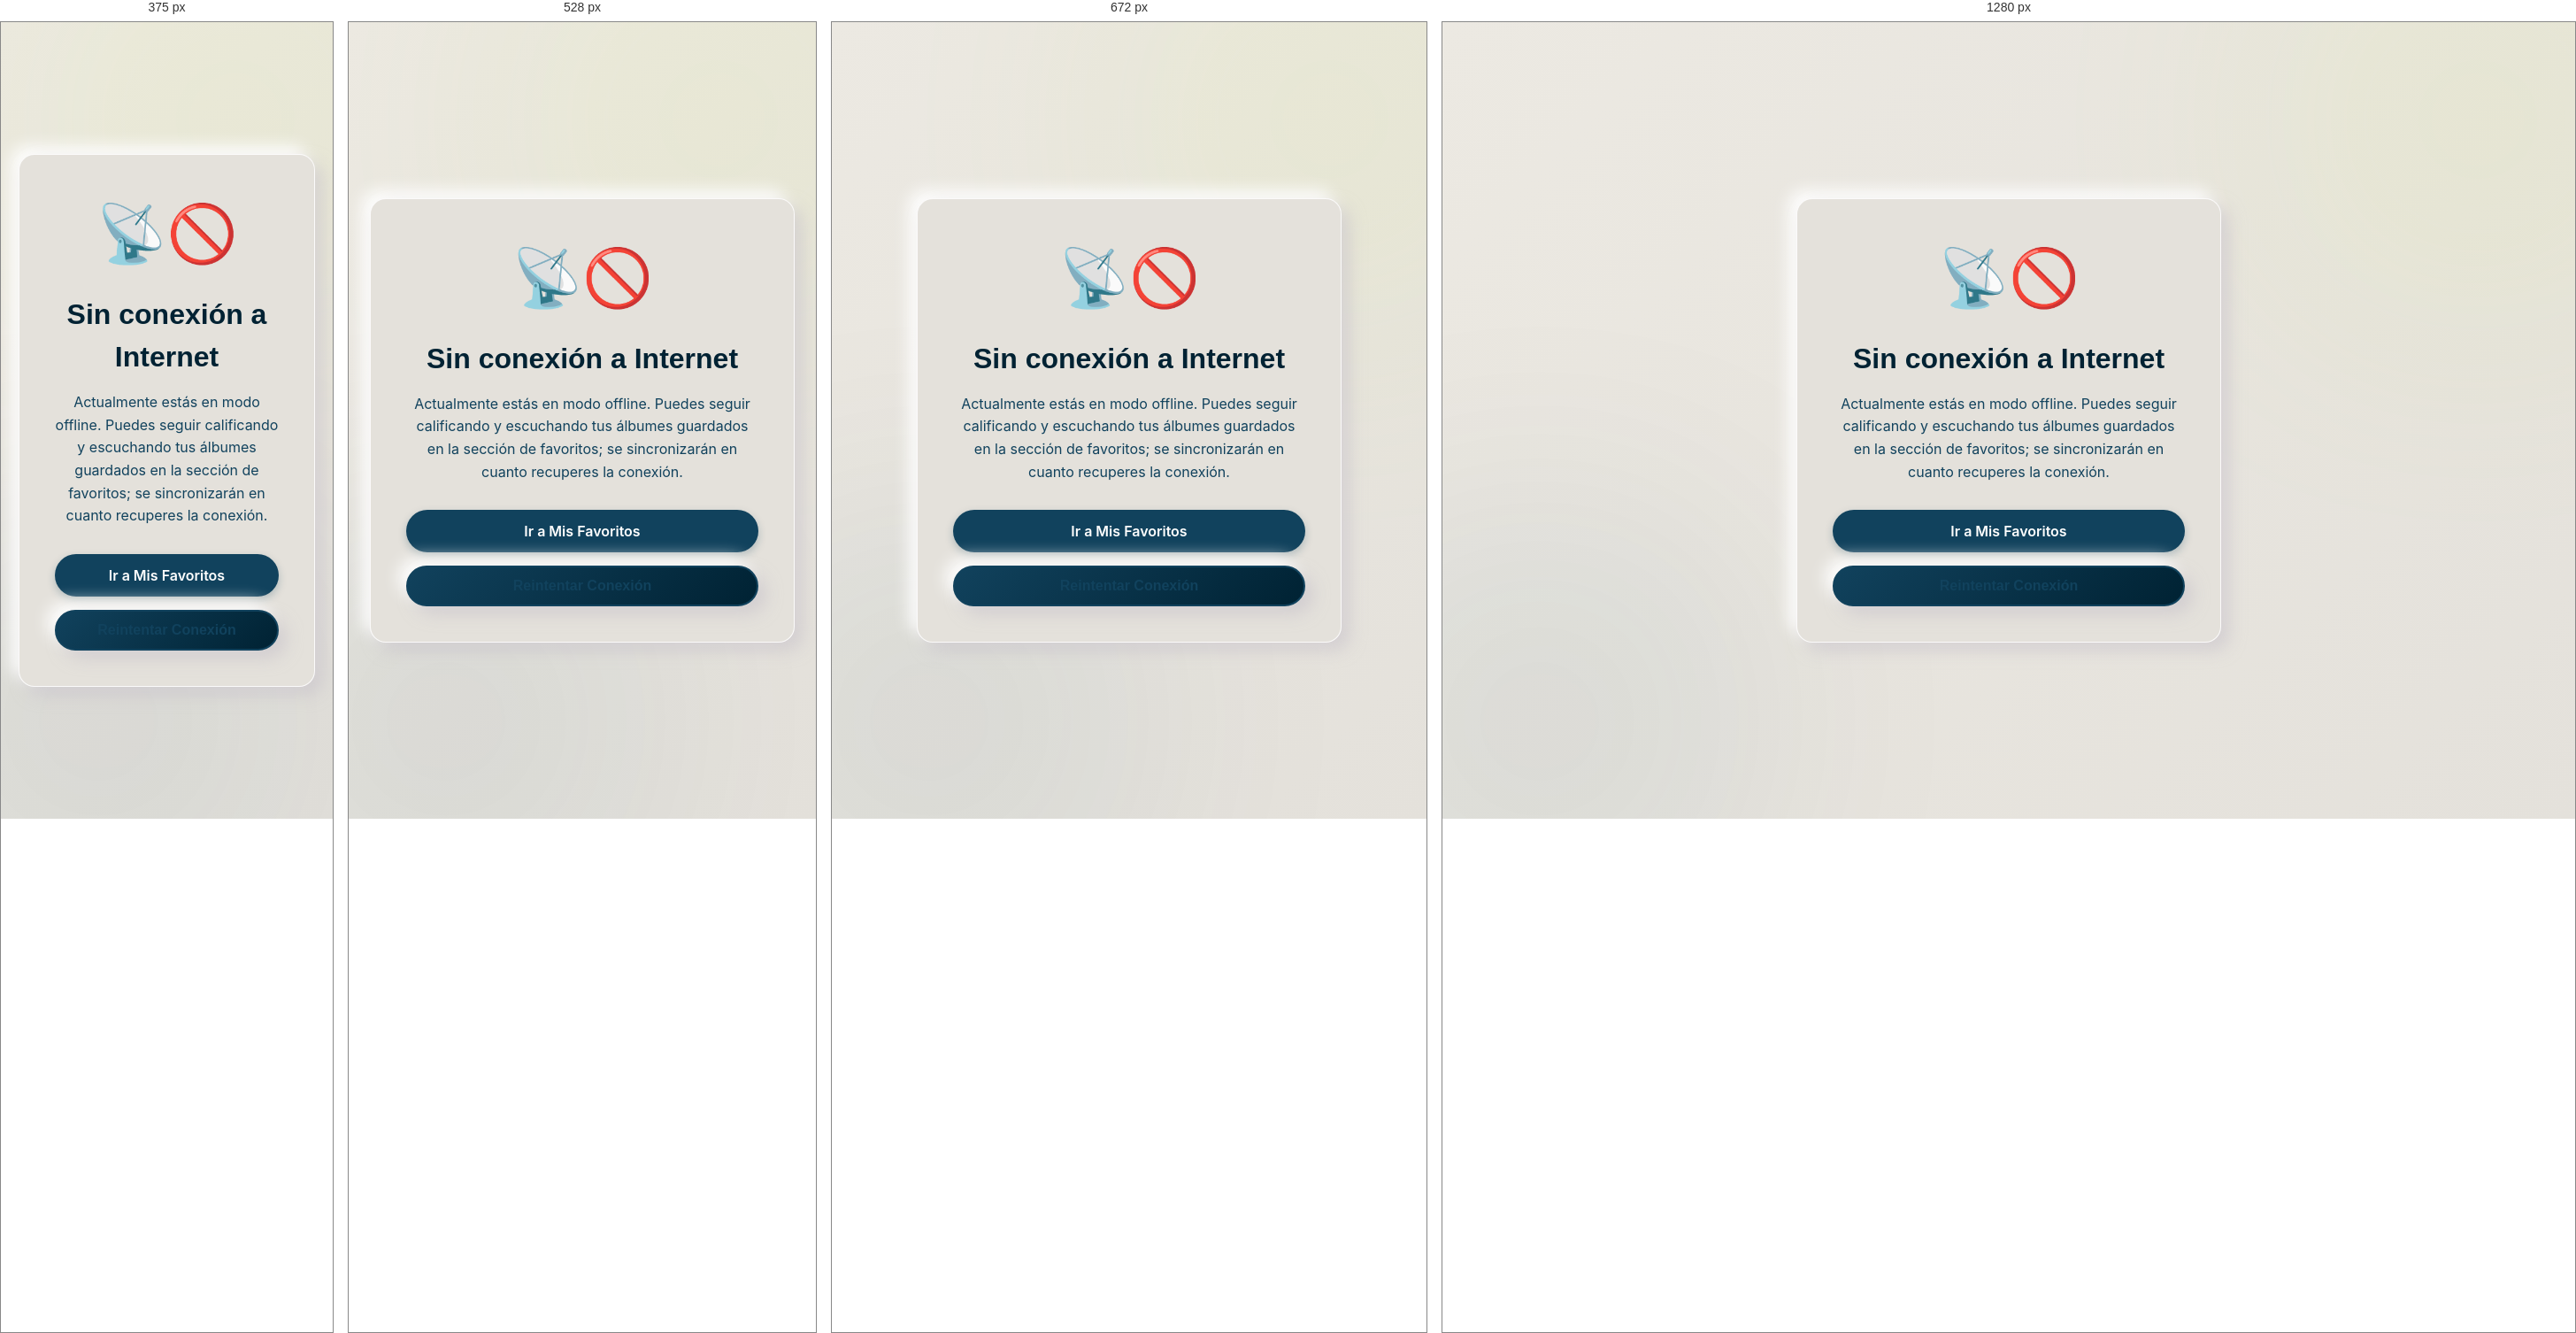
Rendered at 375 px, 528 px, 672 px and 1280 px, left to right.

<!-- file: offline.html -->
<!doctype html>
<html lang="es" data-theme="light">
  <head>
    <meta charset="UTF-8" />
    <meta name="viewport" content="width=device-width, initial-scale=1.0" />
    <title>Deezer-Manager - Modo Offline</title>
    <!-- Importamos el estilo principal para mantener consistencia de temas y variables -->
    <link rel="stylesheet" href="../css/style.css" />
    <style>
      body {
        display: flex;
        align-items: center;
        justify-content: center;
        min-height: 100vh;
        margin: 0;
        padding: 20px;
        background: linear-gradient(135deg, var(--bg-main), var(--bg-surface));
      }
      .offline-container {
        text-align: center;
        background: var(--bg-surface);
        padding: 40px;
        border-radius: var(--radius-lg);
        box-shadow: var(--shadow-flat);
        border: 1px solid var(--border-color);
        max-width: 480px;
        width: 100%;
        animation: fadeIn 0.5s ease-out;
      }
      @keyframes fadeIn {
        from { opacity: 0; transform: translateY(20px); }
        to { opacity: 1; transform: translateY(0); }
      }
      .offline-icon {
        font-size: 4rem;
        margin-bottom: 20px;
        display: inline-block;
        animation: pulse 2s infinite ease-in-out;
      }
      @keyframes pulse {
        0%, 100% { transform: scale(1); opacity: 0.8; }
        50% { transform: scale(1.1); opacity: 1; }
      }
      h1 {
        font-family: var(--font-syne);
        color: var(--text-main);
        margin-bottom: 15px;
        font-size: 2rem;
      }
      p {
        color: var(--text-muted);
        margin-bottom: 30px;
        line-height: 1.6;
        font-size: 1rem;
      }
      .actions-wrapper {
        display: flex;
        flex-direction: column;
        gap: 15px;
      }
      .btn {
        display: block;
        width: 100%;
        padding: 12px 24px;
        border-radius: var(--radius-pill);
        font-weight: 600;
        cursor: pointer;
        transition: var(--transition-smooth);
        text-decoration: none;
        font-size: 1rem;
        text-align: center;
      }
      .btn-primary {
        background-color: var(--color-primary);
        color: var(--color-btn-text);
        border: none;
        box-shadow: 0 4px 10px var(--color-shadow-primary);
      }
      .btn-primary:hover {
        background-color: var(--color-primary-hover);
        transform: translateY(-2px);
      }
      .btn-secondary {
        background-color: transparent;
        color: var(--color-primary);
        border: 2px solid var(--color-primary);
      }
      .btn-secondary:hover {
        background-color: rgba(17, 66, 93, 0.05);
        transform: translateY(-2px);
      }
      body.oscuro .btn-secondary:hover {
        background-color: rgba(221, 255, 85, 0.1);
      }
    </style>
  </head>
  <body>
    <main class="offline-container">
      <div class="offline-icon" aria-hidden="true">📡🚫</div>
      <h1>Sin conexión a Internet</h1>
      <p>
        Actualmente estás en modo offline. Puedes seguir calificando y escuchando tus álbumes guardados en la sección de favoritos; se sincronizarán en cuanto recuperes la conexión.
      </p>
      <div class="actions-wrapper">
        <a href="../html/favoritos.html" class="btn btn-primary">Ir a Mis Favoritos</a>
        <button type="button" onclick="window.location.reload();" class="btn btn-secondary">Reintentar Conexión</button>
      </div>
    </main>

    <script>
      // Sincronizar el tema guardado en localStorage para que el fallback también respete la preferencia de diseño
      const temaGuardado = localStorage.getItem('tema');
      if (temaGuardado === 'oscuro') {
        document.body.classList.add('oscuro');
      }
    </script>
  </body>
</html>


/* @media block from style.css */
@media (max-width: 768px) {
   body {
      flex-direction: column;
   }
   .sidebar {
      width: 100%;
      height: auto;
      position: relative;
      flex-direction: row;
      flex-wrap: wrap;
      align-items: center;
      padding: 12px 16px;
      border-right: none;
      border-bottom: 1px solid var(--border-opacity);
      gap: 12px;
   }
   .brand-logo {
      margin-bottom: 0;
      margin-right: auto;
   }
   .logo-text {
      font-size: 20px;
   }
   .main-nav {
      flex-grow: 0;
      width: 100%;
      order: 3;
   }
   .nav-links {
      flex-direction: row;
      justify-content: space-around;
      gap: 8px;
      width: 100%;
   }
   .nav-links li {
      flex: 1;
      max-width: 150px;
   }
   .nav-links a {
      flex-direction: column;
      gap: 4px;
      padding: 8px 12px;
      font-size: 12px;
      justify-content: center;
      align-items: center;
   }
   .nav-links a .nav-text {
      display: block !important;
      font-size: 11px;
      font-weight: 600;
   }
   .nav-links a .nav-icon {
      font-size: 18px;
   }
   .sidebar-footer {
      flex-direction: row;
      gap: 12px;
      margin-top: 0;
      width: auto;
      align-items: center;
   }
   .btn-outline {
      padding: 10px 16px;
      font-size: 13px;
      width: auto;
   }
   #cambio_de_modo {
      width: 44px;
      height: 44px;
      padding: 0;
      border-radius: 50%;
      display: inline-flex;
      align-items: center;
      justify-content: center;
   }
   #theme-text {
      display: none !important;
   }
   #theme-icon {
      font-size: 20px !important;
      display: inline-block !important;
   }
   .btn-outline span {
      display: inline-block;
   }

   #app-content {
      padding: 20px 16px;
      gap: 24px;
   }
   .header-title {
      font-size: 28px;
   }
   .subtitle-view {
      font-size: 14px;
   }
   .search-wrapper {
      max-width: 100%;
   }
   #elementos_de_busqueda {
      max-width: 100%;
      padding: 4px 8px;
   }
   #input_busqueda {
      font-size: 14px;
      padding: 10px 12px;
   }
   button {
      padding: 10px 14px;
      font-size: 14px;
   }
   .auth-card {
      padding: 30px 20px;
   }
   .auth-card h2 {
      font-size: 24px;
   }
}

/* @media block from style.css */
@media (max-width: 480px) {
   .sidebar {
      padding: 8px 12px;
   }
   .logo-text {
      font-size: 16px;
   }
   .nav-links a {
      padding: 8px 6px;
   }
   .nav-links a .nav-icon {
      font-size: 20px;
   }
   .btn-outline {
      padding: 8px 10px;
      font-size: 12px;
   }
   .header-title {
      font-size: 22px;
   }
   #input_busqueda {
      font-size: 13px;
   }
   button {
      padding: 8px 12px;
      font-size: 13px;
   }
}

/* @media block from style.css */
@media (max-width: 768px) {
   body {
      flex-direction: column;
   }
   .app-layout {
      flex-direction: column;
   }
   .sidebar {
      width: 100%;
      height: auto;
      position: relative;
      flex-direction: row;
      flex-wrap: wrap;
      align-items: center;
      padding: 12px 16px;
      border-right: none;
      border-bottom: 1px solid var(--border-opacity);
      gap: 12px;
   }
   .brand-logo {
      margin-bottom: 0;
      margin-right: auto;
   }
   .logo-text {
      font-size: 20px;
   }
   .main-nav {
      flex-grow: 0;
      width: 100%;
      order: 3;
   }
   .nav-links {
      flex-direction: row;
      justify-content: space-around;
      gap: 8px;
      width: 100%;
   }
   .nav-links li {
      flex: 1;
      max-width: 150px;
   }
   .nav-links a {
      flex-direction: column;
      gap: 4px;
      padding: 8px 12px;
      font-size: 12px;
      justify-content: center;
      align-items: center;
   }
   .nav-links a .nav-text {
      display: block !important;
      font-size: 11px;
      font-weight: 600;
   }
   .nav-links a .nav-icon {
      font-size: 18px;
   }
   .sidebar-footer {
      flex-direction: row;
      gap: 12px;
      margin-top: 0;
      width: auto;
      align-items: center;
   }
   .btn-outline {
      padding: 10px 16px;
      font-size: 13px;
      width: auto;
   }
   #cambio_de_modo {
      width: 44px;
      height: 44px;
      padding: 0;
      border-radius: 50%;
      display: inline-flex;
      align-items: center;
      justify-content: center;
   }
   #theme-text {
      display: none !important;
   }
   #theme-icon {
      font-size: 20px !important;
      display: inline-block !important;
   }
   .btn-outline span {
      display: inline-block;
   }

   #app-content {
      padding: 20px 16px;
      gap: 24px;
   }
   .header-title {
      font-size: 28px;
   }
   .subtitle-view {
      font-size: 14px;
   }
   .search-wrapper {
      max-width: 100%;
   }
   #elementos_de_busqueda {
      max-width: 100%;
      padding: 4px 8px;
   }
   #input_busqueda {
      font-size: 14px;
      padding: 10px 12px;
   }
   button {
      padding: 10px 14px;
      font-size: 14px;
   }
   .auth-card {
      padding: 30px 20px;
   }
   .auth-card h2 {
      font-size: 24px;
   }
}

/* @media block from style.css */
@media (max-width: 480px) {
   .sidebar {
      padding: 8px 12px;
   }
   .logo-text {
      font-size: 16px;
   }
   .nav-links a {
      padding: 8px 6px;
   }
   .nav-links a .nav-icon {
      font-size: 20px;
   }
   .btn-outline {
      padding: 8px 10px;
      font-size: 12px;
   }
   .header-title {
      font-size: 22px;
   }
   #input_busqueda {
      font-size: 13px;
   }
   button {
      padding: 8px 12px;
      font-size: 13px;
   }
}

/* @media block from style.css */
@media (max-width: 576px) {
   .header-top {
      flex-direction: column;
      align-items: flex-start;
      gap: 10px;
   }

   .control-filtro {
      display: flex;
      flex-direction: column;
      align-items: stretch;
      width: 100%;
      gap: 8px;
      padding: 12px 16px;
   }

   .control-filtro label {
      text-align: left;
      font-size: 13px;
   }

   .control-filtro select {
      width: 100%;
      padding-top: 10px;
      padding-bottom: 10px;
   }
}